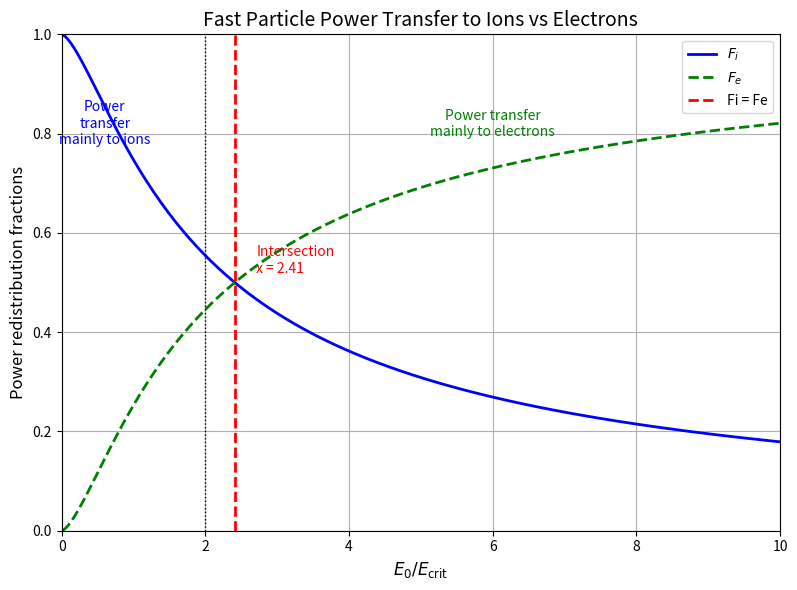

Reproduce this figure in Python.
#!/usr/bin/env python3
# -*- coding: utf-8 -*-
"""
Created on Fri Jul 18 14:27:07 2025

@author: YJ281217
"""
import numpy as np
import matplotlib.pyplot as plt
from scipy.integrate import quad
from scipy.optimize import root_scalar


def f1(Ne,Zi,Xi,Ai):
    fv = Ne*Xi*Zi**2/(Ne*Ai)
    return fv

X_H = 0.05
X_D = 0.50

X_T = 1-X_D-X_H

Z_D = 1
a_D = 2
Z_T = 1
a_T = 3
Z_H = 1
a_H = 1

Te = 10e3
Ne = 1.5e20
Af = a_D 

Ec = 14.8*Te*Af*(  f1(Ne,Z_T,X_T,a_T)
                 + f1(Ne,Z_D,X_D,a_D)
                 + f1(Ne,Z_H,X_T,a_H))**(2/3)

print(Ec/1e3)


#%% REDISTRUBUTION
# Define the integrand: 1 / (1 + y^(3/2))

def integrand(y):
    return 1 / (1 + y**1.5)

# Compute p_i(E0), the fraction of energy transferred to ions
# x = E0 / E_crit (normalized fast particle energy)
def p_i(x):
    if x == 0:
        return 1.0  # Avoid division by zero
    integral_result, _ = quad(integrand, 0, x)
    return (1 / x) * integral_result



# Create array of normalized energy values E0/E_crit from 0.01 to 10
x_vals = np.linspace(0.01, 10, 300)

# Compute power fractions for ions and electrons
fi_vals = np.array([p_i(x) for x in x_vals])   # F_i: power to ions
fe_vals = 1 - fi_vals                          # F_e: power to electrons

# Solve Fi(x) = 0.5
def equation_to_solve(x):
    return p_i(x) - 0.5

sol = root_scalar(equation_to_solve, bracket=[1, 5], method='brentq')
intersection_x = sol.root  # x where Fi = Fe = 0.5

# Plot the results
plt.figure(figsize=(8, 6))
plt.plot(x_vals, fi_vals, label=r'$F_i$', color='blue', linewidth=2)            # Power to ions
plt.plot(x_vals, fe_vals, label=r'$F_e$', color='green', linestyle='--', linewidth=2)  # Power to electrons

# Add vertical reference line at x = 2 and text annotations
plt.axvline(x=2, color='black', linestyle=':', linewidth=1)
plt.text(0.6, 0.82, 'Power\ntransfer\nmainly to ions', ha='center', va='center', fontsize=10, color='blue')
plt.text(6, 0.82, 'Power transfer\nmainly to electrons', ha='center', va='center', fontsize=10, color='green')

# Step 2: Plot the vertical line at the intersection point
plt.axvline(x=intersection_x, color='red', linestyle='--', linewidth=2, label='Fi = Fe')
# Step 3: Optional annotation
plt.text(intersection_x + 0.3, 0.52, f'Intersection\nx = {intersection_x:.2f}', color='red', fontsize=10)

# Axis labels and title
plt.xlabel(r'$E_0/E_{\mathrm{crit}}$', fontsize=12)
plt.ylabel('Power redistribution fractions', fontsize=12)
plt.title('Fast Particle Power Transfer to Ions vs Electrons', fontsize=14)
plt.legend()
plt.grid(True)
plt.tight_layout()
plt.xlim([0,10])
plt.ylim([0,1])
plt.show()


